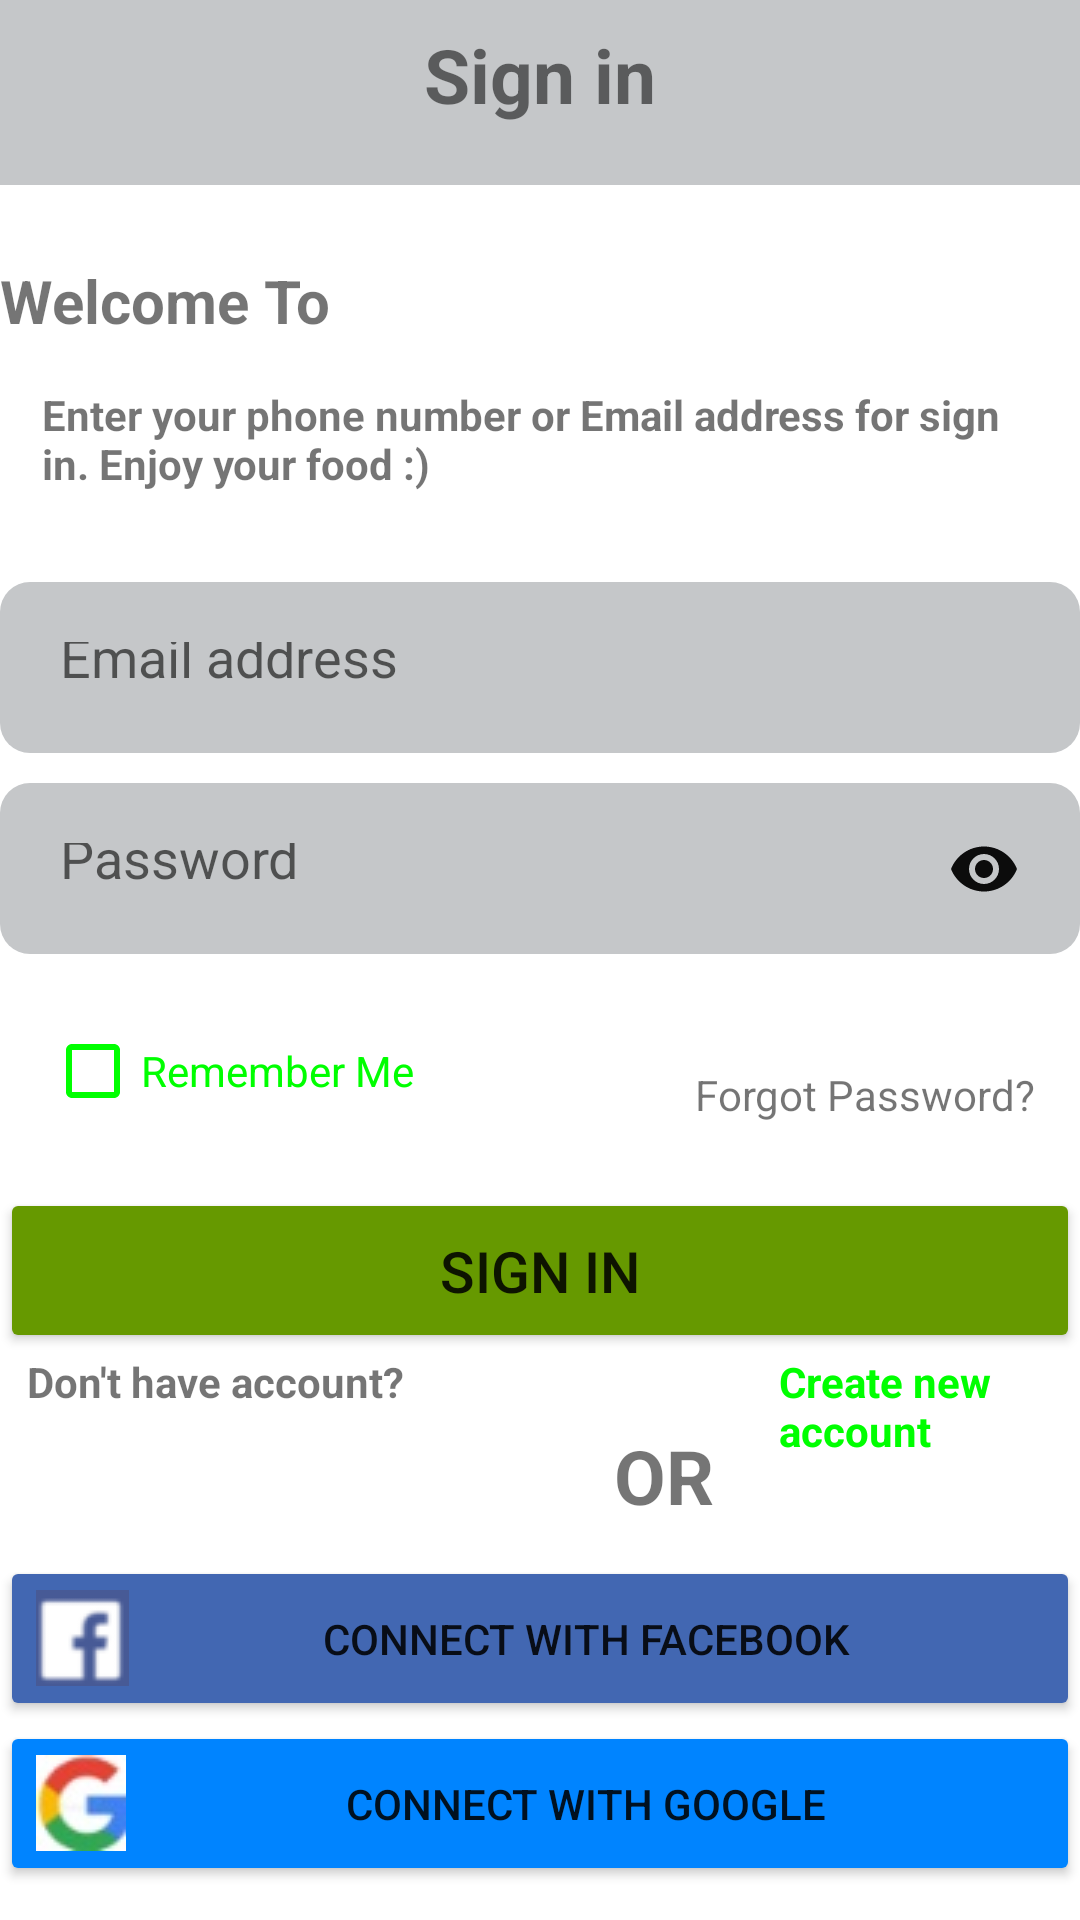

Android layout source for this screen:
<!-- AndroidManifest.xml: application theme Theme.TPAndGOB -->
<!-- res/layout/activity_login.xml -->
<?xml version="1.0" encoding="utf-8"?>
<RelativeLayout xmlns:android="http://schemas.android.com/apk/res/android"
    xmlns:app="http://schemas.android.com/apk/res-auto"
    xmlns:tools="http://schemas.android.com/tools"
    android:layout_width="match_parent"
    android:layout_height="match_parent"
    tools:context=".LoginActivity">

    <TextView
        android:id="@+id/tvV1"
        android:layout_width="match_parent"
        android:paddingTop="8dp"
        android:layout_height="wrap_content"
        android:layout_marginBottom="10dp"
        android:gravity="center"
        android:background="#C5C7C9"
        android:paddingBottom="20dp"
        android:text="Sign in"
        android:textStyle="bold"
        android:textSize="25sp"
        />

    <TextView
        android:id="@+id/WTo"
        android:textSize="20sp"
        android:layout_width="wrap_content"
        android:layout_height="wrap_content"
        android:layout_marginTop="15dp"
        android:layout_below="@+id/tvV1"
        android:text="Welcome To"
        android:textStyle="bold"
        />

    <TextView
        android:id="@+id/detail"
        android:layout_width="wrap_content"
        android:layout_height="wrap_content"
        android:layout_below="@+id/WTo"
        android:layout_marginTop="5dp"
        android:padding="10dp"
        android:text="Enter your phone number or Email address for sign in. Enjoy your food :)"
        android:layout_marginStart="4dp"
        android:textStyle="bold"/>

    <RelativeLayout
        android:id="@+id/line1"
        android:layout_marginTop="20dp"
        android:background="@drawable/bg_search"
        android:layout_below="@+id/detail"
        android:layout_width="wrap_content"
        android:layout_height="57dp">
        <EditText
            android:id="@+id/Email"
            android:layout_width="match_parent"
            android:layout_margin="15dp"
            android:layout_height="58dp"
            android:background="#C5C7C9"
            android:drawableEnd="@drawable/ic_post"
            android:hint="Email address"
            android:padding="5dp"
            android:inputType="phone"
            android:imeOptions="actionNext"
            />
    </RelativeLayout>

    <RelativeLayout
        android:id="@+id/line2"
        android:layout_marginTop="10dp"
        android:layout_width="wrap_content"
        android:background="@drawable/bg_search"
        android:layout_below="@+id/line1"
        android:layout_height="57dp">
        <EditText
            android:id="@+id/Password"
            android:layout_width="match_parent"
            android:layout_margin="15dp"
            android:layout_height="52dp"
            android:background="#C5C7C9"
            android:hint="Password"
            android:drawableEnd="@drawable/ic_eye"
            android:padding="5dp"
            android:inputType="textEmailAddress"
            android:imeOptions="actionDone"
            />
    </RelativeLayout>


    <CheckBox
        android:id="@+id/remmberMeCheck"
        android:buttonTint="@color/bg_green"
        android:layout_width="wrap_content"
        android:layout_height="wrap_content"
        android:layout_below="@id/line2"
        android:layout_alignParentStart="true"
        android:layout_marginStart="15dp"
        android:layout_marginTop="15dp"
        android:layout_marginEnd="15dp"
        android:layout_marginBottom="15dp"
        android:text="Remember Me"
        android:textColor="@color/bg_green" />

    <TextView
        android:layout_width="wrap_content"
        android:layout_height="wrap_content"
        android:layout_below="@+id/remmberMeCheck"

        android:layout_alignParentEnd="true"
        android:layout_marginTop="-41dp"
        android:layout_marginEnd="15dp"
        android:text="Forgot Password?" />

    <Button
        android:id="@+id/Connexion"
        android:layout_width="match_parent"
        android:layout_height="55dp"
        android:layout_below="@+id/remmberMeCheck"
        android:text="SIGN IN"
        android:textSize="19sp"
        app:cornerRadius="7dp"
        android:backgroundTint="@android:color/holo_green_dark"
        />

    <TextView
        android:id="@+id/Account"
        android:layout_width="wrap_content"
        android:layout_height="wrap_content"
        android:layout_below="@+id/Connexion"
        android:layout_marginStart="9dp"
        android:text="Don't have account?"
        android:textStyle="bold"
        />
    <TextView
        android:id="@+id/NewCompte"
        android:layout_width="wrap_content"
        android:layout_height="wrap_content"
        android:layout_below="@+id/Connexion"
        android:layout_toEndOf="@+id/Account"
        android:text="Create new account"
        android:textColor="@color/bg_green"
        android:layout_marginStart="125dp"
        android:textStyle="bold"/>

    <TextView
        android:id="@+id/Or"
        android:layout_width="wrap_content"
        android:layout_height="wrap_content"
        android:layout_below="@+id/Account"
        android:layout_toEndOf="@+id/Account"
        android:layout_marginStart="70dp"
        android:text="OR"
        android:layout_marginBottom="10dp"
        android:textSize="25sp"
        android:layout_marginTop="5dp"
        android:textStyle="bold"/>

    <Button
        android:id="@+id/Facebook"
        android:layout_width="match_parent"
        android:layout_height="55dp"
        android:layout_below="@+id/Or"
        android:backgroundTint="@color/bg_fcbk"
        android:drawableLeft="@drawable/fcbk"
        android:text="CONNECT WITH FACEBOOK"
        app:cornerRadius="7dp"
        />

    <Button
        android:id="@+id/Google"
        android:layout_width="match_parent"
        android:layout_height="55dp"
        android:layout_below="@+id/Facebook"
        android:text="CONNECT WITH GOOGLE"
        android:drawableLeft="@drawable/ggle"
        app:cornerRadius="7dp"
        android:backgroundTint="@color/bg_google"
        />
</RelativeLayout>
<!-- resources referenced by this layout -->
<resources>
  <color name="bg_fcbk">#4267b2</color>
  <color name="bg_google">#0084FF</color>
  <color name="bg_green">#00ff00</color>
  <!-- drawable bg_search (drawable) -->
  <?xml version="1.0" encoding="utf-8"?>
  <shape
      xmlns:android="http://schemas.android.com/apk/res/android"
      android:shape="rectangle"
      >
      <solid android:color="#C5C7C9"/>
      <corners android:radius="10dp"/>
  </shape>
  <!-- drawable fcbk: png bitmap (drawable, 864 bytes) -->
  <!-- drawable ggle: jpeg bitmap (drawable, 1464 bytes) -->
  <!-- drawable ic_eye (drawable) -->
  <vector android:height="24dp" android:tint="#0C0C0C"
      android:viewportHeight="24" android:viewportWidth="24"
      android:width="24dp" xmlns:android="http://schemas.android.com/apk/res/android">
      <path android:fillColor="@android:color/white" android:pathData="M12,4.5C7,4.5 2.73,7.61 1,12c1.73,4.39 6,7.5 11,7.5s9.27,-3.11 11,-7.5c-1.73,-4.39 -6,-7.5 -11,-7.5zM12,17c-2.76,0 -5,-2.24 -5,-5s2.24,-5 5,-5 5,2.24 5,5 -2.24,5 -5,5zM12,9c-1.66,0 -3,1.34 -3,3s1.34,3 3,3 3,-1.34 3,-3 -1.34,-3 -3,-3z"/>
  </vector>
  <style name="Theme.TPAndGOB" parent="Theme.MaterialComponents.DayNight.DarkActionBar">
          
          <item name="colorPrimary">@color/purple_500</item>
          <item name="colorPrimaryVariant">@color/purple_700</item>
          <item name="colorOnPrimary">@color/white</item>
          
          <item name="colorSecondary">@color/teal_200</item>
          <item name="colorSecondaryVariant">@color/teal_700</item>
          <item name="colorOnSecondary">@color/black</item>
          
          <item name="android:statusBarColor" tools:targetApi="l">?attr/colorPrimaryVariant</item>
          
      </style>
  <color name="purple_500">#FF6200EE</color>
  <color name="purple_700">#FF3700B3</color>
  <color name="white">#FFFFFFFF</color>
  <color name="teal_200">#FF03DAC5</color>
  <color name="teal_700">#FF018786</color>
  <color name="black">#FF000000</color>
</resources>
